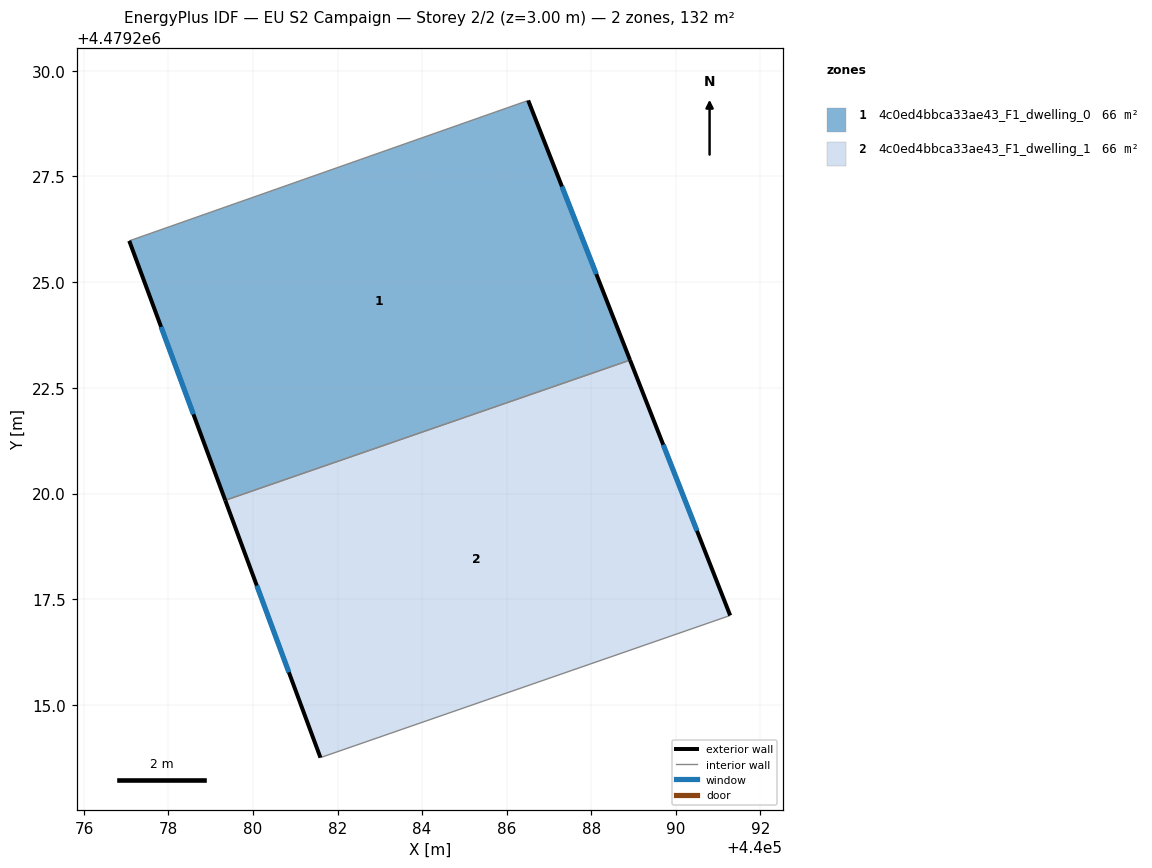
=== STOREY PLAN SPEC (per zone: floor XY polygon, exterior-wall plan segments, windows/doors) ===
zone 1: 4c0ed4bbca33ae43_F1_dwelling_0  (66.1 m²)
  floor: (440086.51, 4479229.30) (440088.92, 4479223.16) (440079.34, 4479219.84) (440077.07, 4479225.98)
  exterior wall: (440077.07, 4479225.98) – (440079.34, 4479219.84)  [6.5 m]
    window: (440077.82, 4479223.94) – (440078.59, 4479221.87)  [2.2 m²]
  exterior wall: (440088.92, 4479223.16) – (440086.51, 4479229.30)  [6.6 m]
    window: (440088.12, 4479225.19) – (440087.31, 4479227.26)  [2.2 m²]
  interior walls: 2
zone 2: 4c0ed4bbca33ae43_F1_dwelling_1  (66.1 m²)
  floor: (440088.92, 4479223.16) (440091.29, 4479217.12) (440081.59, 4479213.75) (440079.34, 4479219.84)
  exterior wall: (440079.34, 4479219.84) – (440081.59, 4479213.75)  [6.5 m]
    window: (440080.09, 4479217.82) – (440080.85, 4479215.77)  [2.2 m²]
  exterior wall: (440091.29, 4479217.12) – (440088.92, 4479223.16)  [6.5 m]
    window: (440090.50, 4479219.12) – (440089.70, 4479221.15)  [2.2 m²]
  interior walls: 2

=== DERIVED (storey summary) ===
Building: EU S2 Campaign
Storey: 2 of 2  (floor level z = 3.00 m)
Storey gross floor area: 132.3 m²
Zones on this storey: 2
  - 4c0ed4bbca33ae43_F1_dwelling_0: floor 66.1 m²; exterior wall 13.1 m (39.4 m²); 2 window(s) 4.5 m²; WWR 11.4%
  - 4c0ed4bbca33ae43_F1_dwelling_1: floor 66.1 m²; exterior wall 13.0 m (38.9 m²); 2 window(s) 4.4 m²; WWR 11.4%
Zone adjacency (shared interzone walls):
  - 4c0ed4bbca33ae43_F1_dwelling_0 ↔ 4c0ed4bbca33ae43_F1_dwelling_1